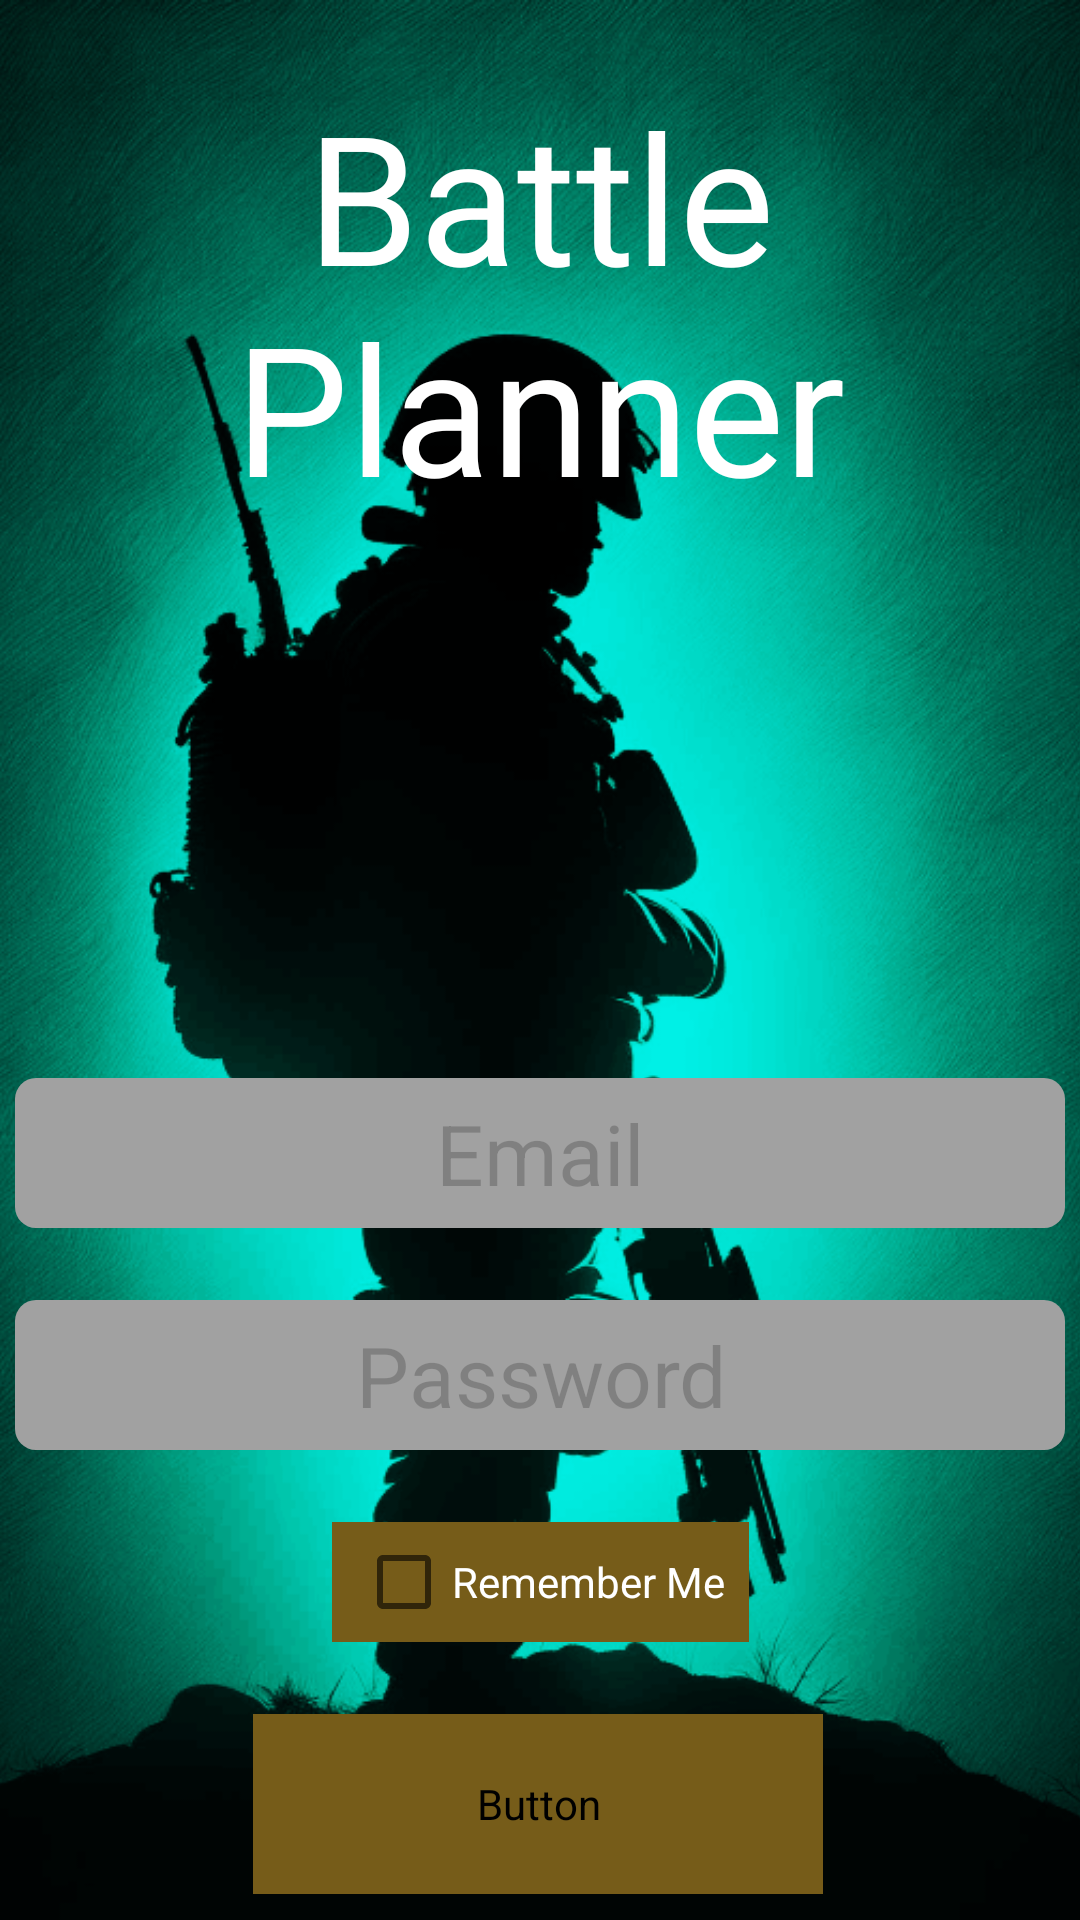

Layout XML and referenced resources for this Android screen:
<!-- AndroidManifest.xml: application theme AppTheme -->
<!-- res/layout/activity_login_page.xml -->
<?xml version="1.0" encoding="utf-8"?>
<androidx.constraintlayout.widget.ConstraintLayout xmlns:android="http://schemas.android.com/apk/res/android"
    xmlns:app="http://schemas.android.com/apk/res-auto"
    xmlns:tools="http://schemas.android.com/tools"
    android:layout_width="match_parent"
    android:layout_height="match_parent"
    tools:context=".login_page">

    <ImageView
        android:id="@+id/backgroundImage"
        android:layout_width="match_parent"
        android:layout_height="match_parent"
        android:scaleType="centerCrop"
        android:src="@drawable/login_bg"
        android:backgroundTintMode="multiply"
        android:contentDescription="@string/login_page"
        app:layout_constraintBottom_toBottomOf="parent"
        app:layout_constraintEnd_toEndOf="parent"
        app:layout_constraintStart_toStartOf="parent"
        app:layout_constraintTop_toTopOf="parent" />


    <Button
        android:id="@+id/registerButton"
        android:layout_width="190dp"
        android:layout_height="60dp"
        android:layout_marginTop="24dp"
        android:backgroundTint="#765C19"
        android:fontFamily="@font/"
        android:gravity="center"
        android:padding="0dp"
        android:text="@string/register"
        android:textColor="#FFFFFF"
        android:textSize="36sp"
        app:layout_constraintEnd_toEndOf="parent"
        app:layout_constraintHorizontal_bias="0.497"
        app:layout_constraintStart_toStartOf="parent"
        app:layout_constraintTop_toBottomOf="@+id/loginButton"
        tools:text="Register" />

    <LinearLayout
        android:id="@+id/rememberMeContainer"
        android:layout_width="wrap_content"
        android:layout_height="wrap_content"
        android:layout_marginTop="24dp"
        android:background="#765C19"
        android:paddingStart="8dp"
        android:paddingTop="4dp"
        android:paddingEnd="8dp"
        android:paddingBottom="4dp"
        app:layout_constraintEnd_toEndOf="parent"
        app:layout_constraintStart_toStartOf="parent"
        app:layout_constraintTop_toBottomOf="@+id/editTextPassword">

        <CheckBox
            android:id="@+id/rememberMeCheckbox"
            android:layout_width="wrap_content"
            android:layout_height="wrap_content"
            android:text="Remember Me"
            android:textColor="#FFFFFF" />

    </LinearLayout>

    <Button
        android:id="@+id/loginButton"
        android:layout_width="190dp"
        android:layout_height="60dp"
        android:layout_marginTop="24dp"
        android:backgroundTint="#765C19"
        android:fontFamily="@font/"
        android:gravity="center"
        android:padding="0dp"
        android:text="@string/login"
        android:textColor="#FFFFFF"
        android:textSize="36sp"
        app:layout_constraintEnd_toEndOf="parent"
        app:layout_constraintHorizontal_bias="0.497"
        app:layout_constraintStart_toStartOf="parent"
        app:layout_constraintTop_toBottomOf="@+id/rememberMeContainer"
        tools:text="LogIn" />

    <EditText
        android:id="@+id/editTextEmailAddress"
        android:layout_width="350dp"
        android:layout_height="50dp"
        android:layout_marginTop="184dp"
        android:autofillHints="email"
        android:background="@drawable/custom_edit_text"
        android:ems="10"
        android:gravity="center"
        android:hint="@string/email"
        android:inputType="textEmailAddress"
        android:textColorHint="#33000000"
        android:textSize="28sp"
        app:layout_constraintEnd_toEndOf="parent"
        app:layout_constraintHorizontal_bias="0.491"
        app:layout_constraintStart_toStartOf="parent"
        app:layout_constraintTop_toBottomOf="@+id/textViewAppName" />

    <EditText
        android:id="@+id/editTextPassword"
        android:layout_width="350dp"
        android:layout_height="50dp"
        android:layout_marginTop="24dp"
        android:autofillHints="password"
        android:background="@drawable/custom_edit_text"
        android:ems="10"
        android:gravity="center"
        android:hint="@string/password"
        android:inputType="textPassword"
        android:textColorHint="#33000000"
        android:textSize="28sp"
        app:layout_constraintEnd_toEndOf="parent"
        app:layout_constraintHorizontal_bias="0.5"
        app:layout_constraintStart_toStartOf="parent"
        app:layout_constraintTop_toBottomOf="@+id/editTextEmailAddress" />

    <TextView
        android:id="@+id/textViewAppName"
        android:layout_width="wrap_content"
        android:layout_height="wrap_content"
        android:layout_marginTop="25dp"
        android:fontFamily="@font/glitch_inside"
        android:text="@string/app_name"
        android:textAlignment="center"
        android:textColor="#FFFFFF"
        android:textSize="60sp"
        app:layout_constraintTop_toTopOf="parent"
        app:layout_constraintStart_toStartOf="parent"
        app:layout_constraintEnd_toEndOf="parent" />

</androidx.constraintlayout.widget.ConstraintLayout>
<!-- resources referenced by this layout -->
<resources>
  <!-- drawable custom_edit_text (drawable) -->
  <?xml version="1.0" encoding="utf-8"?>
  <shape xmlns:android="http://schemas.android.com/apk/res/android"
      android:shape="rectangle">
      <solid android:color="#A1A1A1"/>
      <corners android:radius="7dp"/>
  </shape>
  <!-- drawable login_bg: png bitmap (drawable, 469584 bytes) -->
  <string name="app_name">Battle Planner</string>
  <string name="email">Email</string>
  <string name="login">Login</string>
  <string name="login_page">Login Page</string>
  <string name="password">Password</string>
  <string name="register">Register</string>
  <style name="AppTheme" parent="Theme.AppCompat.Light.NoActionBar">
          <item name="android:windowActionBar">false</item>
          <item name="android:windowNoTitle">true</item>
      </style>
</resources>
